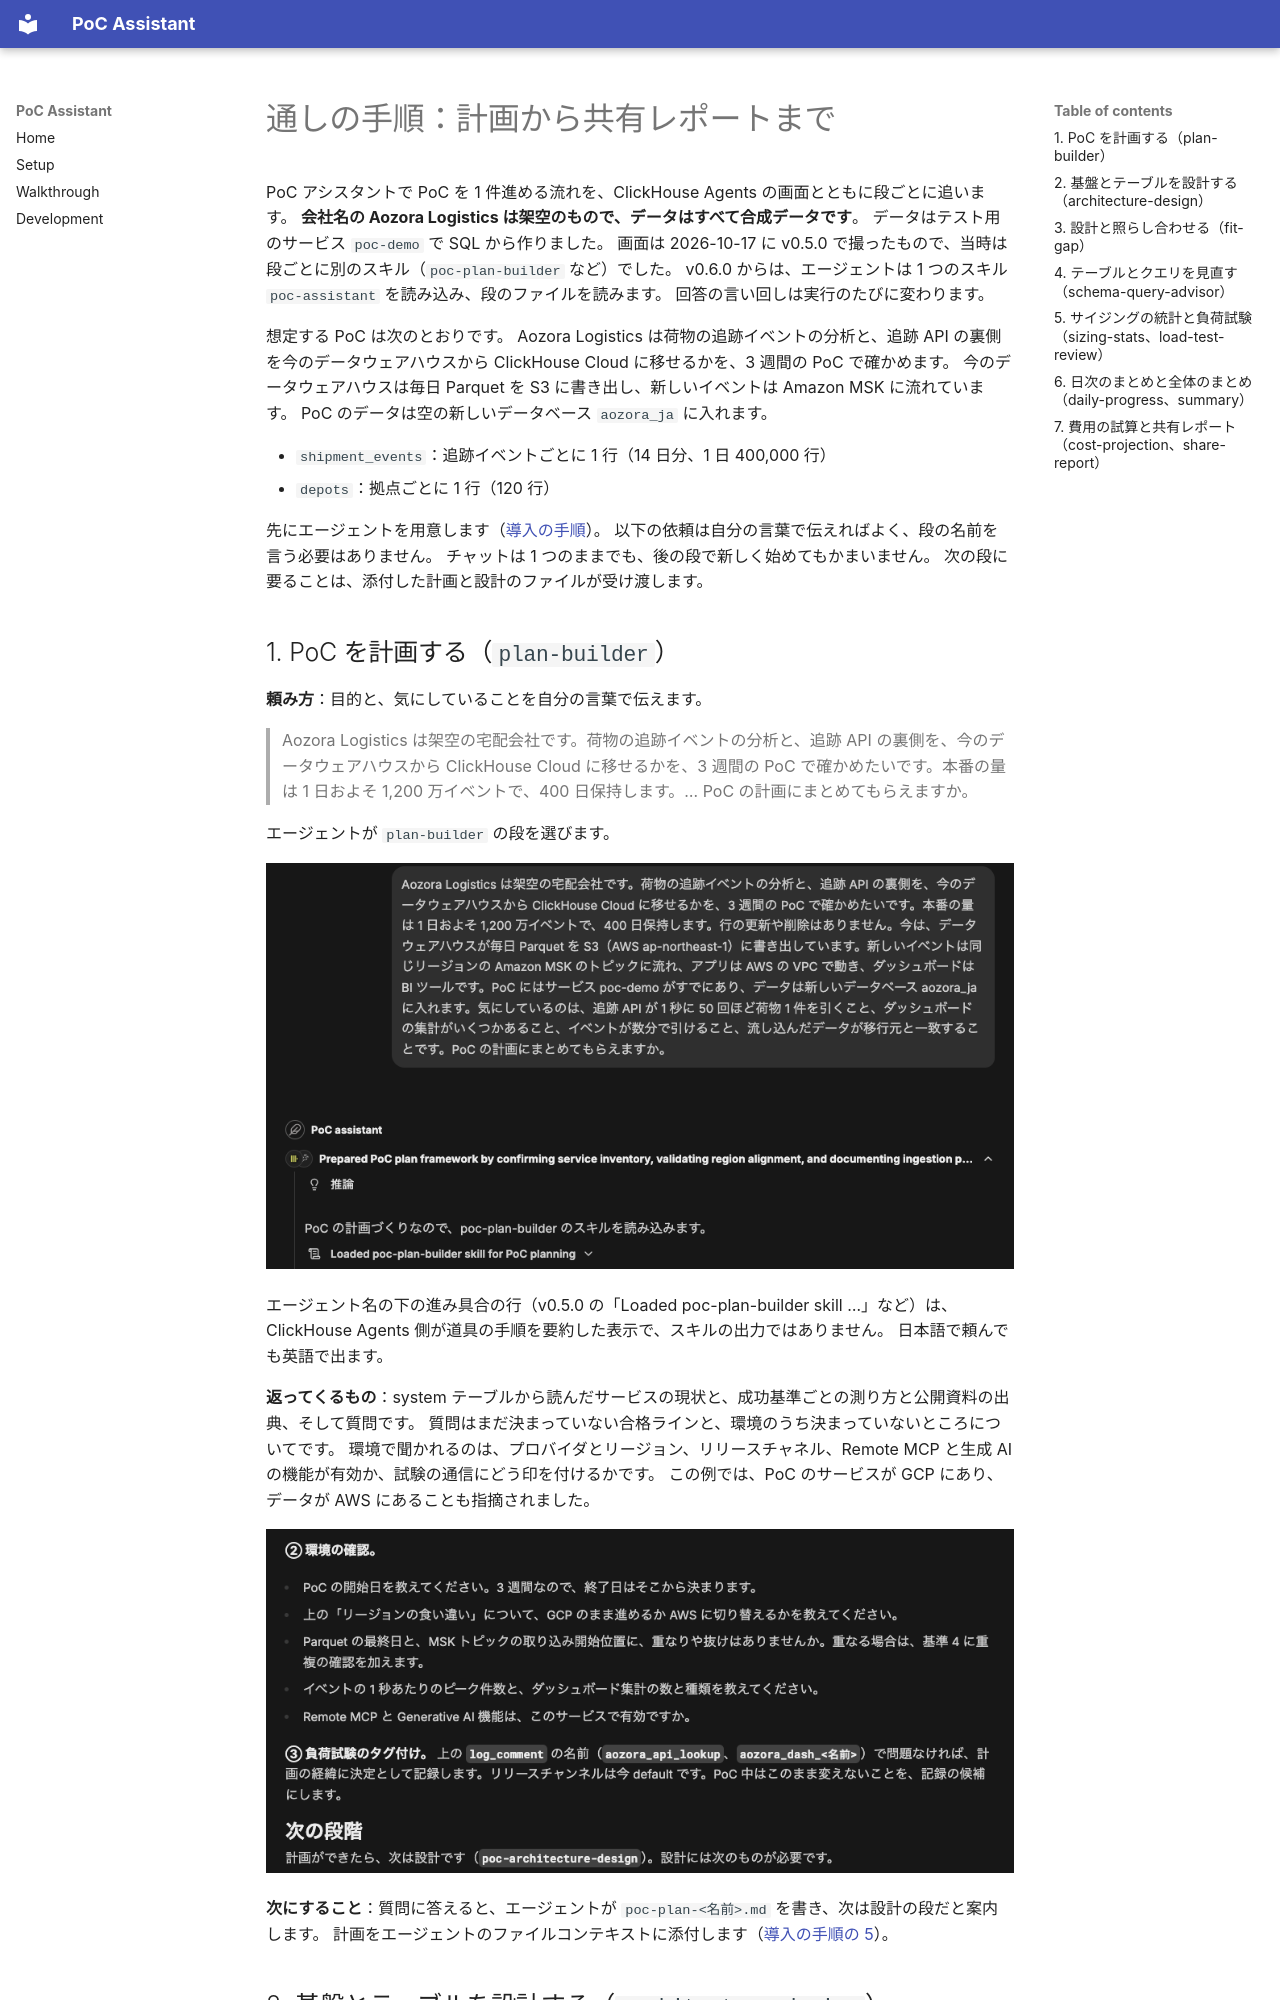

repository: tkykenmt-at-ch/clickhouse-poc-assistant · page: walkthrough.ja.html · generator: mkdocs

# 通しの手順：計画から共有レポートまで

PoC アシスタントで PoC を 1 件進める流れを、ClickHouse Agents の画面とともに段ごとに追います。
**会社名の Aozora Logistics は架空のもので、データはすべて合成データです**。
データはテスト用のサービス `poc-demo` で SQL から作りました。
画面は 2026-10-17 に v0.5.0 で撮ったもので、当時は段ごとに別のスキル（`poc-plan-builder` など）でした。
v0.6.0 からは、エージェントは 1 つのスキル `poc-assistant` を読み込み、段のファイルを読みます。
回答の言い回しは実行のたびに変わります。

想定する PoC は次のとおりです。
Aozora Logistics は荷物の追跡イベントの分析と、追跡 API の裏側を今のデータウェアハウスから ClickHouse Cloud に移せるかを、3 週間の PoC で確かめます。
今のデータウェアハウスは毎日 Parquet を S3 に書き出し、新しいイベントは Amazon MSK に流れています。
PoC のデータは空の新しいデータベース `aozora_ja` に入れます。

- `shipment_events`：追跡イベントごとに 1 行（14 日分、1 日 400,000 行）
- `depots`：拠点ごとに 1 行（120 行）
